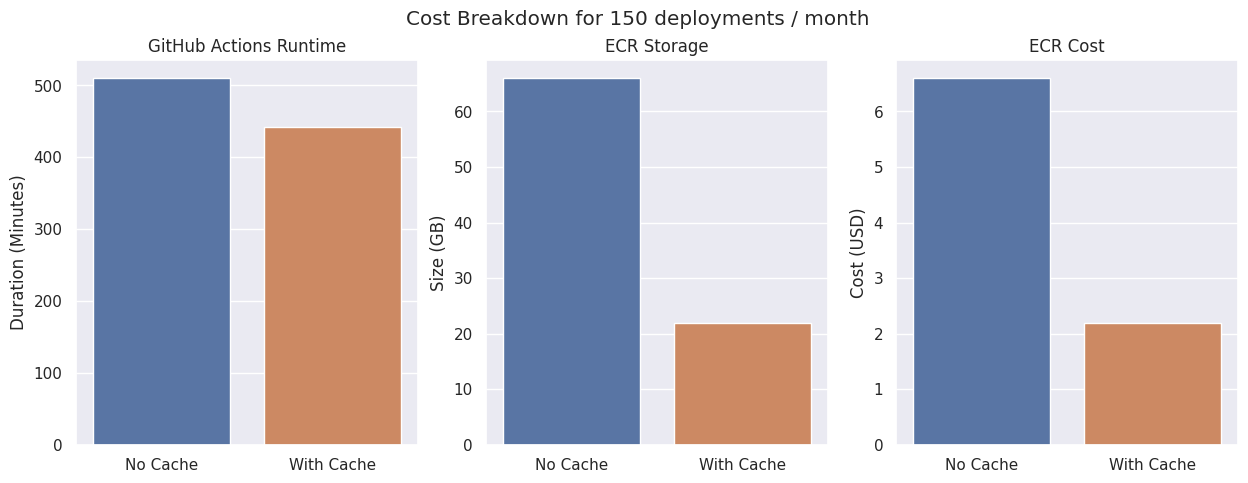

This figure's Python source: (Note: this script raises an exception after producing the figure.)
import pandas as pd
import seaborn as sns
from matplotlib import pyplot as plt

sns.set()

df = pd.DataFrame(
    [
        {"type": "No Cache", "service": "GitHub Actions", "value": 510},  # minute
        {"type": "With Cache", "service": "GitHub Actions", "value": 442.5},  # minute
        {"type": "No Cache", "service": "ECR", "value": 66},  # GB
        {"type": "With Cache", "service": "ECR", "value": 22},  # GB
        {"type": "No Cache", "service": "ECR Cost", "value": 6.6},  # USD
        {"type": "With Cache", "service": "ECR Cost", "value": 2.2},  # USD
    ]
)

print(df)


fig, ax = plt.subplots(nrows=1, ncols=3, figsize=(15, 5))

sns.barplot(
    data=df[df.service == "GitHub Actions"], x="type", y="value", hue="type", ax=ax[0]
)
ax[0].set_xlabel("")
ax[0].set_ylabel("Duration (Minutes)")
ax[0].set_title("GitHub Actions Runtime")

sns.barplot(data=df[df.service == "ECR"], x="type", y="value", hue="type", ax=ax[1])
ax[1].set_xlabel("")
ax[1].set_ylabel("Size (GB)")
ax[1].set_title("ECR Storage")

sns.barplot(
    data=df[df.service == "ECR Cost"], x="type", y="value", hue="type", ax=ax[2]
)
ax[2].set_xlabel("")
ax[2].set_ylabel("Cost (USD)")
ax[2].set_title("ECR Cost")

fig.suptitle("Cost Breakdown for 150 deployments / month")

fig.savefig("../images/chart.png")
